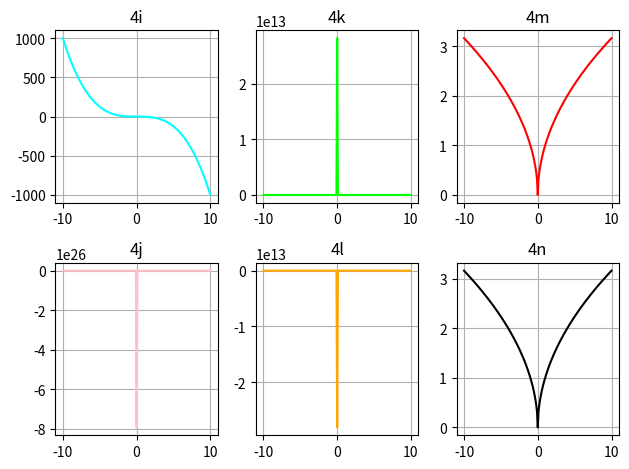

This figure's Python source:
import matplotlib.pyplot as plt
import numpy as np
import math

fig,axs = plt.subplots(2,3)
range=np.arange(-10,10.1,0.1)
#4i
fx_4i=lambda x: -x**3
x_arrayi=range
y_arrayi=list(map(fx_4i,x_arrayi)) 
axs[0,0].plot(x_arrayi,y_arrayi,color="cyan")
axs[0,0].set_title("4i")
print("4i. f(x) is decreasing a x-values belong to(-inf,inf)")

#4j
fx_4j= lambda x : -(1/x**2)
x_arrayj=range
y_arrayj=list(map(fx_4j,x_arrayj)) 

axs[1,0].plot(x_arrayj,y_arrayj,color="pink")
axs[1,0].set_title("4j")
print("4j. f(x) is decreasing a x-values belong to(-inf,inf)")

#4k
fx_4k=lambda x: -(1/x)
x_arrayk=range
y_arrayk=list(map(fx_4k,x_arrayk))
axs[0,1].plot(x_arrayk,y_arrayk,color="lime")
axs[0,1].set_title("4k")
print("4k. f(x) is decreasing a x-values belong to(-inf,inf)")

#4l
fx_4l=lambda x: -(1/abs(x))
x_arrayl=range
y_arrayl=list(map(fx_4l,x_arrayl))
axs[1,1].plot(x_arrayl,y_arrayl,color="orange")
axs[1,1].set_title("4l")
print("4l. f(x) is decreasing a x-values belong to(-inf,inf)")

#4m
fx_4m=lambda x: math.sqrt(abs(x))
x_arraym=range
y_arraym=list(map(fx_4m,x_arraym))
axs[0,2].plot(x_arraym,y_arraym,color="red")
axs[0,2].set_title("4m")
print("4m. f(x) is decreasing a x-values belong to(-inf,inf)")

#4n
fx_4n=lambda x: math.sqrt(abs(-x))
x_arrayn=range
y_arrayn=list(map(fx_4n,x_arrayn))
axs[1,2].plot(x_arrayn,y_arrayn,color="black")
axs[1,2].set_title("4n")
print("4n. f(x) is decreasing a x-values belong to(-inf,inf)")

for row in axs:
    for ax in row:
    	ax.grid()

plt.tight_layout()
plt.show()
